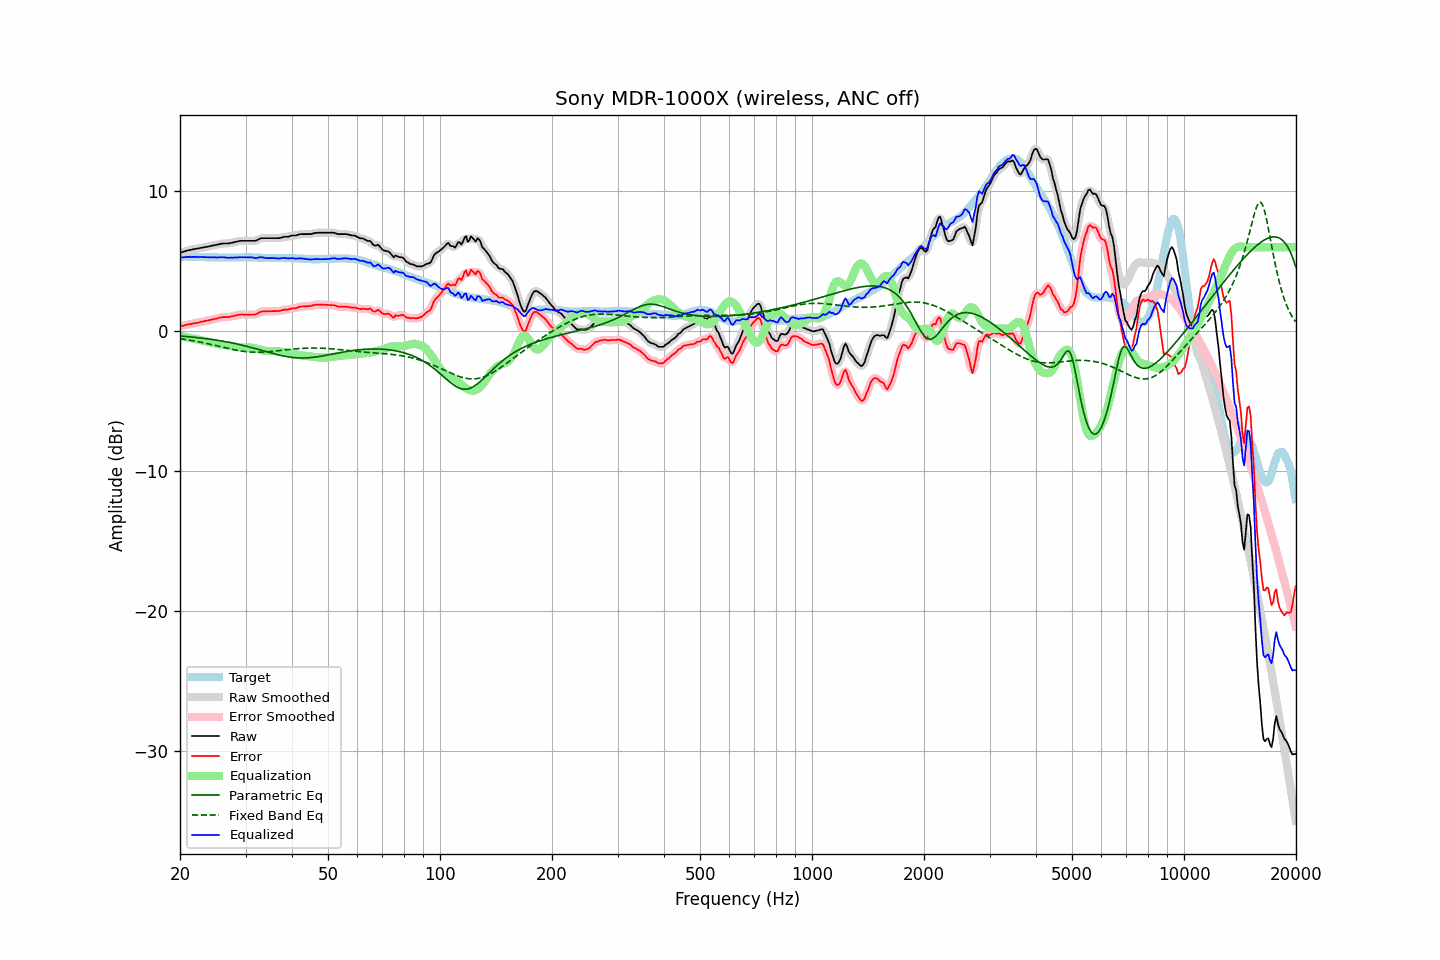

The table this chart was drawn from, first rows:
frequency, raw, error, smoothed, error_smoothed, equalization, parametric_eq, fixed_band_eq, equalized_raw, equalized_smoothed, target
20.00, 5.59, 0.33, 5.59, 0.33, -0.33, -0.35, -0.55, 5.26, 5.26, 5.26
20.20, 5.63, 0.36, 5.63, 0.36, -0.36, -0.36, -0.56, 5.27, 5.27, 5.27
20.40, 5.66, 0.38, 5.67, 0.39, -0.39, -0.37, -0.58, 5.28, 5.28, 5.28
20.61, 5.70, 0.42, 5.70, 0.42, -0.41, -0.38, -0.60, 5.29, 5.29, 5.28
20.81, 5.74, 0.45, 5.74, 0.45, -0.44, -0.39, -0.61, 5.30, 5.30, 5.29
21.02, 5.77, 0.48, 5.77, 0.47, -0.47, -0.40, -0.63, 5.31, 5.30, 5.29
21.23, 5.79, 0.49, 5.80, 0.49, -0.49, -0.41, -0.65, 5.30, 5.30, 5.30
21.44, 5.81, 0.51, 5.82, 0.52, -0.51, -0.42, -0.67, 5.30, 5.30, 5.30
21.66, 5.84, 0.54, 5.84, 0.54, -0.54, -0.43, -0.69, 5.31, 5.30, 5.30
21.87, 5.86, 0.56, 5.86, 0.56, -0.56, -0.44, -0.71, 5.31, 5.30, 5.30
22.09, 5.88, 0.57, 5.88, 0.57, -0.58, -0.46, -0.73, 5.30, 5.30, 5.31
22.31, 5.90, 0.59, 5.90, 0.60, -0.60, -0.47, -0.75, 5.30, 5.30, 5.31
22.54, 5.92, 0.62, 5.93, 0.62, -0.63, -0.48, -0.77, 5.30, 5.30, 5.30
22.76, 5.95, 0.66, 5.95, 0.65, -0.65, -0.50, -0.80, 5.30, 5.30, 5.29
22.99, 5.97, 0.68, 5.97, 0.68, -0.68, -0.51, -0.82, 5.30, 5.29, 5.29
23.22, 5.99, 0.70, 5.99, 0.71, -0.70, -0.52, -0.84, 5.29, 5.29, 5.29
23.45, 6.01, 0.73, 6.01, 0.73, -0.73, -0.54, -0.87, 5.28, 5.28, 5.28
23.69, 6.03, 0.75, 6.03, 0.75, -0.75, -0.55, -0.89, 5.28, 5.28, 5.28
23.92, 6.05, 0.77, 6.06, 0.78, -0.78, -0.57, -0.92, 5.28, 5.28, 5.28
24.16, 6.08, 0.80, 6.08, 0.80, -0.80, -0.58, -0.94, 5.28, 5.28, 5.28
24.40, 6.10, 0.83, 6.11, 0.83, -0.83, -0.60, -0.97, 5.27, 5.28, 5.28
24.65, 6.13, 0.86, 6.13, 0.85, -0.86, -0.62, -1.00, 5.28, 5.27, 5.28
24.89, 6.15, 0.88, 6.15, 0.88, -0.88, -0.63, -1.02, 5.27, 5.27, 5.28
25.14, 6.17, 0.90, 6.18, 0.90, -0.91, -0.65, -1.05, 5.26, 5.27, 5.28
25.39, 6.20, 0.94, 6.20, 0.93, -0.93, -0.67, -1.08, 5.27, 5.27, 5.27
25.65, 6.23, 0.97, 6.23, 0.96, -0.95, -0.69, -1.10, 5.28, 5.28, 5.27
25.91, 6.25, 0.99, 6.25, 0.99, -0.97, -0.71, -1.13, 5.28, 5.28, 5.27
26.16, 6.26, 1.00, 6.26, 1.00, -0.98, -0.73, -1.16, 5.28, 5.28, 5.26
26.43, 6.26, 1.00, 6.26, 1.00, -1.00, -0.75, -1.19, 5.27, 5.27, 5.26
26.69, 6.26, 1.00, 6.26, 1.00, -1.01, -0.77, -1.21, 5.25, 5.25, 5.26
26.96, 6.26, 1.00, 6.27, 1.01, -1.02, -0.79, -1.24, 5.24, 5.25, 5.26
27.23, 6.28, 1.02, 6.28, 1.02, -1.04, -0.82, -1.27, 5.25, 5.25, 5.26
27.50, 6.31, 1.05, 6.31, 1.05, -1.06, -0.84, -1.29, 5.26, 5.25, 5.26
27.77, 6.33, 1.07, 6.34, 1.07, -1.08, -0.86, -1.32, 5.26, 5.26, 5.26
28.05, 6.36, 1.10, 6.36, 1.10, -1.10, -0.89, -1.34, 5.26, 5.26, 5.26
28.33, 6.38, 1.12, 6.39, 1.13, -1.12, -0.91, -1.36, 5.26, 5.26, 5.26
28.62, 6.41, 1.15, 6.42, 1.15, -1.15, -0.94, -1.38, 5.27, 5.27, 5.26
28.90, 6.44, 1.18, 6.44, 1.17, -1.16, -0.96, -1.40, 5.28, 5.27, 5.27
29.19, 6.45, 1.19, 6.45, 1.18, -1.17, -0.99, -1.42, 5.28, 5.28, 5.27
29.48, 6.45, 1.19, 6.46, 1.19, -1.18, -1.02, -1.44, 5.27, 5.27, 5.27
29.78, 6.45, 1.18, 6.45, 1.18, -1.18, -1.04, -1.46, 5.27, 5.27, 5.27
30.08, 6.45, 1.18, 6.45, 1.18, -1.18, -1.07, -1.47, 5.27, 5.27, 5.27
30.38, 6.45, 1.18, 6.45, 1.18, -1.18, -1.10, -1.48, 5.28, 5.28, 5.27
30.68, 6.45, 1.18, 6.45, 1.18, -1.17, -1.13, -1.49, 5.28, 5.28, 5.27
30.99, 6.45, 1.18, 6.45, 1.18, -1.18, -1.16, -1.50, 5.28, 5.28, 5.27
31.30, 6.45, 1.18, 6.45, 1.18, -1.19, -1.19, -1.51, 5.26, 5.26, 5.27
31.61, 6.45, 1.19, 6.45, 1.18, -1.21, -1.22, -1.51, 5.24, 5.24, 5.27
31.93, 6.45, 1.19, 6.47, 1.20, -1.24, -1.25, -1.52, 5.22, 5.23, 5.27
32.24, 6.50, 1.25, 6.51, 1.25, -1.27, -1.29, -1.52, 5.24, 5.24, 5.25
32.57, 6.56, 1.31, 6.56, 1.31, -1.30, -1.32, -1.52, 5.26, 5.26, 5.25
32.89, 6.62, 1.37, 6.61, 1.36, -1.33, -1.35, -1.51, 5.29, 5.28, 5.25
33.22, 6.64, 1.40, 6.64, 1.40, -1.37, -1.38, -1.51, 5.28, 5.27, 5.24
33.55, 6.64, 1.40, 6.65, 1.41, -1.39, -1.42, -1.50, 5.25, 5.26, 5.24
33.89, 6.64, 1.42, 6.64, 1.42, -1.41, -1.45, -1.50, 5.23, 5.23, 5.23
34.23, 6.64, 1.42, 6.64, 1.42, -1.42, -1.48, -1.49, 5.22, 5.22, 5.23
34.57, 6.64, 1.42, 6.64, 1.42, -1.43, -1.51, -1.48, 5.22, 5.22, 5.22
34.92, 6.64, 1.42, 6.64, 1.42, -1.42, -1.54, -1.47, 5.22, 5.22, 5.22
35.27, 6.64, 1.42, 6.64, 1.42, -1.42, -1.58, -1.46, 5.22, 5.22, 5.22
35.62, 6.64, 1.43, 6.64, 1.43, -1.42, -1.61, -1.45, 5.22, 5.22, 5.22
35.97, 6.64, 1.43, 6.64, 1.43, -1.43, -1.64, -1.43, 5.22, 5.21, 5.22
... 635 more rows
